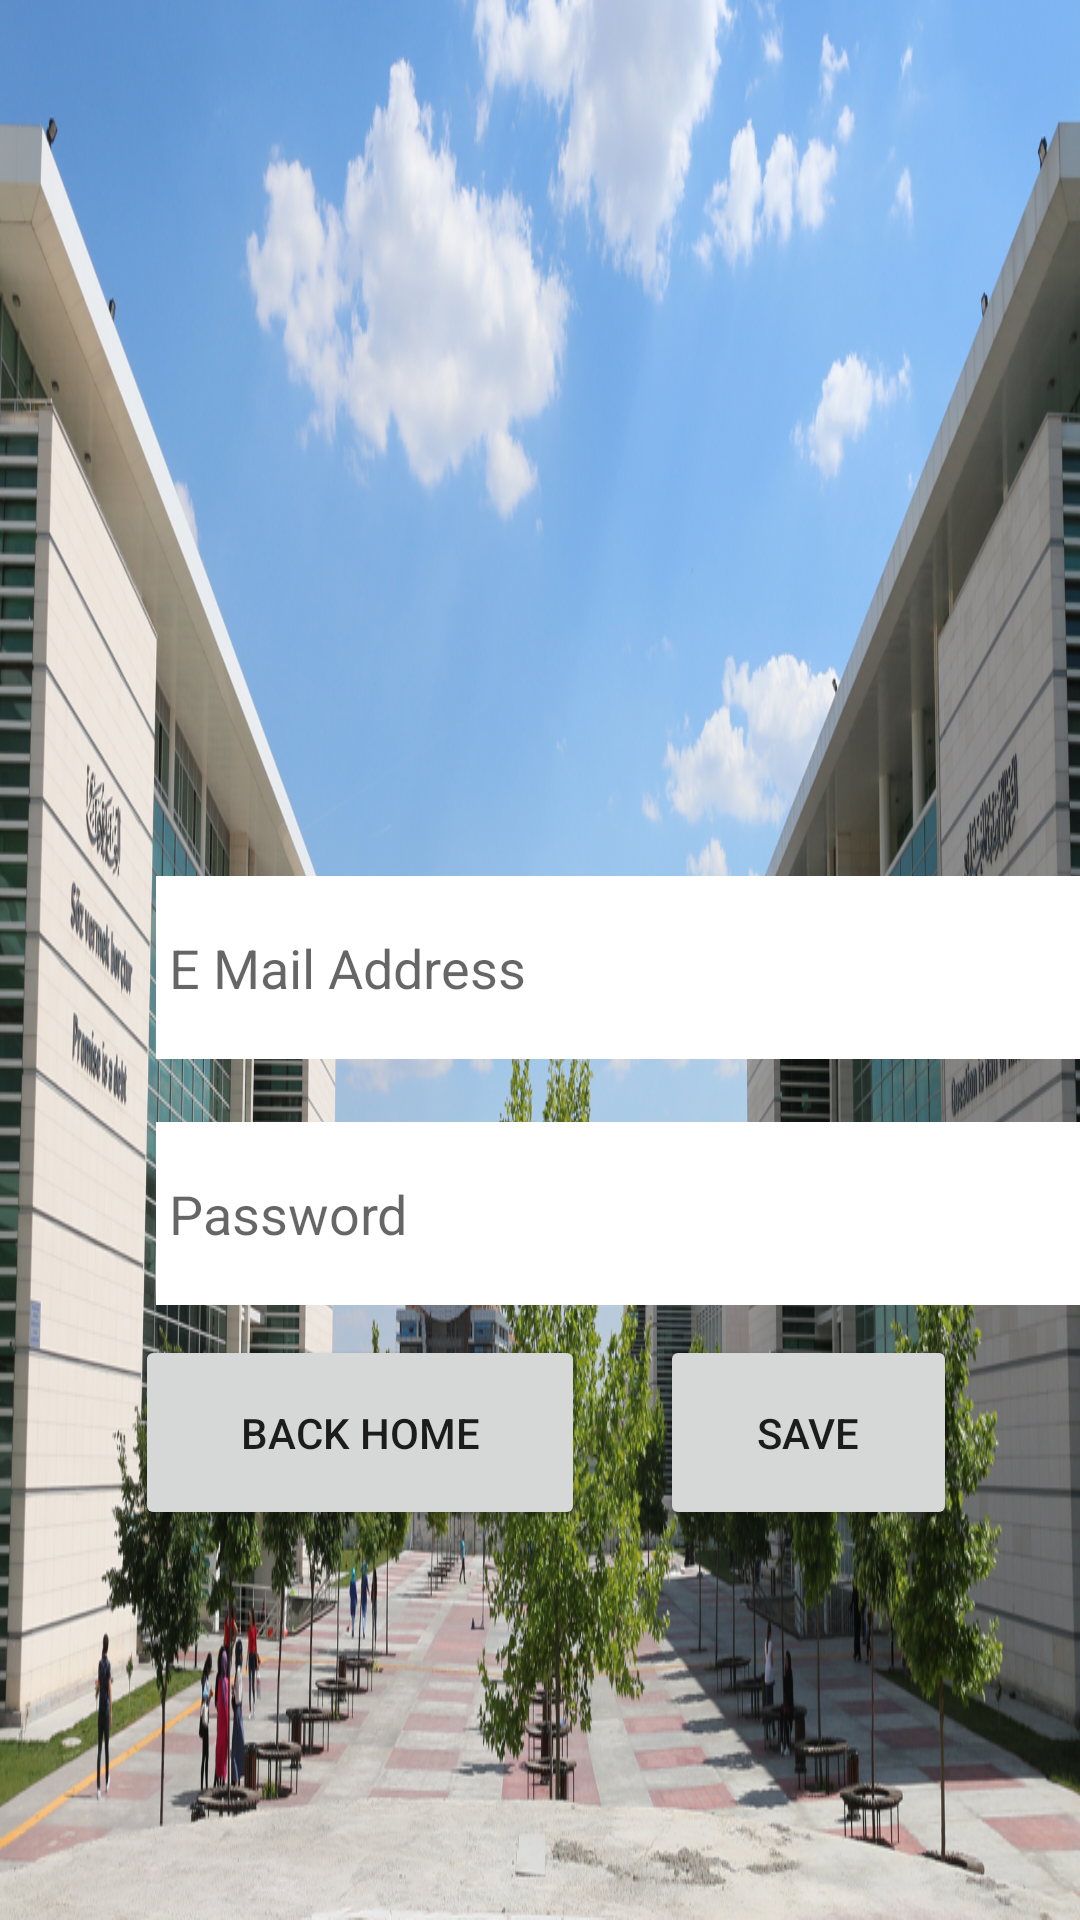

The Android layout XML behind this screen, and the referenced resources:
<!-- AndroidManifest.xml: application theme Theme.FirebaseUploadPicture -->
<!-- res/layout/activity_register.xml -->
<?xml version="1.0" encoding="utf-8"?>
<androidx.constraintlayout.widget.ConstraintLayout xmlns:android="http://schemas.android.com/apk/res/android"
    xmlns:app="http://schemas.android.com/apk/res-auto"
    xmlns:tools="http://schemas.android.com/tools"
    android:layout_width="match_parent"
    android:layout_height="match_parent"
    android:background="@drawable/kto2"
    tools:context=".view.RegisterActivity">


    <EditText
        android:id="@+id/emailText"
        android:layout_width="322dp"
        android:layout_height="61dp"
        android:layout_marginBottom="21dp"
        android:background="@color/white"
        android:ems="10"
        android:hint=" E Mail Address"
        android:inputType="textEmailAddress"
        android:textAlignment="gravity"
        app:layout_constraintBottom_toTopOf="@+id/passwordText"
        app:layout_constraintEnd_toEndOf="@+id/passwordText"
        app:layout_constraintStart_toStartOf="@+id/passwordText"
        app:layout_constraintTop_toBottomOf="@+id/imageView3" />

    <EditText
        android:id="@+id/passwordText"
        android:layout_width="322dp"
        android:layout_height="61dp"
        android:layout_marginStart="7dp"
        android:layout_marginBottom="10dp"
        android:background="@color/white"
        android:ems="10"
        android:hint=" Password"
        android:inputType="textPassword"
        app:layout_constraintBottom_toTopOf="@+id/geriButton"
        app:layout_constraintStart_toStartOf="@+id/geriButton"
        app:layout_constraintTop_toBottomOf="@+id/emailText" />

    <Button
        android:id="@+id/geriButton"
        android:layout_width="150dp"
        android:layout_height="65dp"
        android:layout_marginStart="45dp"
        android:layout_marginEnd="25dp"
        android:layout_marginBottom="130dp"
        android:onClick="backhome"
        android:text="Back Home"
        app:layout_constraintBottom_toBottomOf="parent"
        app:layout_constraintEnd_toStartOf="@+id/registerButton"
        app:layout_constraintStart_toStartOf="parent"
        app:layout_constraintTop_toBottomOf="@+id/passwordText" />

    <Button
        android:id="@+id/registerButton"
        android:layout_width="0dp"
        android:layout_height="0dp"
        android:layout_marginEnd="41dp"
        android:onClick="register"
        android:text="Save"
        app:layout_constraintBottom_toBottomOf="@+id/geriButton"
        app:layout_constraintEnd_toEndOf="parent"
        app:layout_constraintStart_toEndOf="@+id/geriButton"
        app:layout_constraintTop_toTopOf="@+id/geriButton" />

    <ImageView
        android:id="@+id/imageView3"
        android:layout_width="328dp"
        android:layout_height="0dp"
        android:layout_marginStart="47dp"
        android:layout_marginTop="10dp"
        android:layout_marginEnd="47dp"
        android:layout_marginBottom="11dp"
        app:layout_constraintBottom_toTopOf="@+id/emailText"
        app:layout_constraintEnd_toEndOf="parent"
        app:layout_constraintStart_toStartOf="parent"
        app:layout_constraintTop_toTopOf="parent"
        app:srcCompat="@drawable/kto" />

</androidx.constraintlayout.widget.ConstraintLayout>
<!-- resources referenced by this layout -->
<resources>
  <color name="white">#FFFFFFFF</color>
  <!-- drawable kto2: jpeg bitmap (drawable, 800533 bytes) -->
  <style name="Theme.FirebaseUploadPicture" parent="Theme.MaterialComponents.DayNight.DarkActionBar">
          
          <item name="colorPrimary">@color/purple_500</item>
          <item name="colorPrimaryVariant">@color/purple_700</item>
          <item name="colorOnPrimary">@color/white</item>
          
          <item name="colorSecondary">@color/teal_200</item>
          <item name="colorSecondaryVariant">@color/teal_700</item>
          <item name="colorOnSecondary">@color/black</item>
          
          <item name="android:statusBarColor" tools:targetApi="21">?attr/colorPrimaryVariant</item>
          
      </style>
  <color name="purple_500">#0E5696</color>
  <color name="purple_700">#039BE5</color>
  <color name="teal_200">#FF03DAC5</color>
  <color name="teal_700">#FF018786</color>
  <color name="black">#FF000000</color>
</resources>
